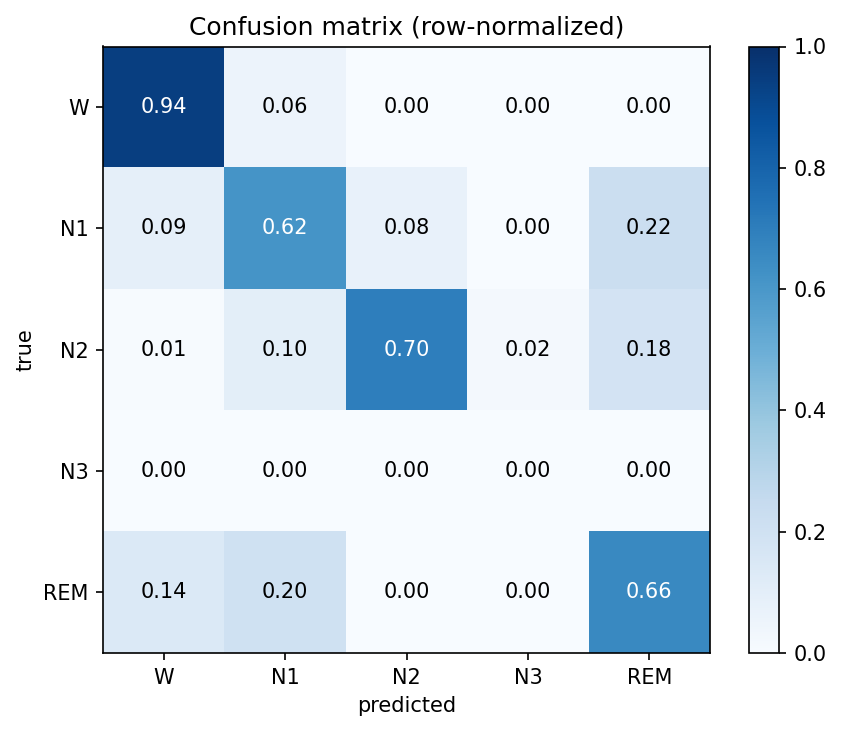

The file beside this chart, header and first rows:
W, N1, N2, N3, REM
1772, 106, 0, 0, 2
8, 56, 7, 0, 20
4, 63, 450, 11, 116
0, 0, 0, 0, 0
19, 28, 0, 0, 91
